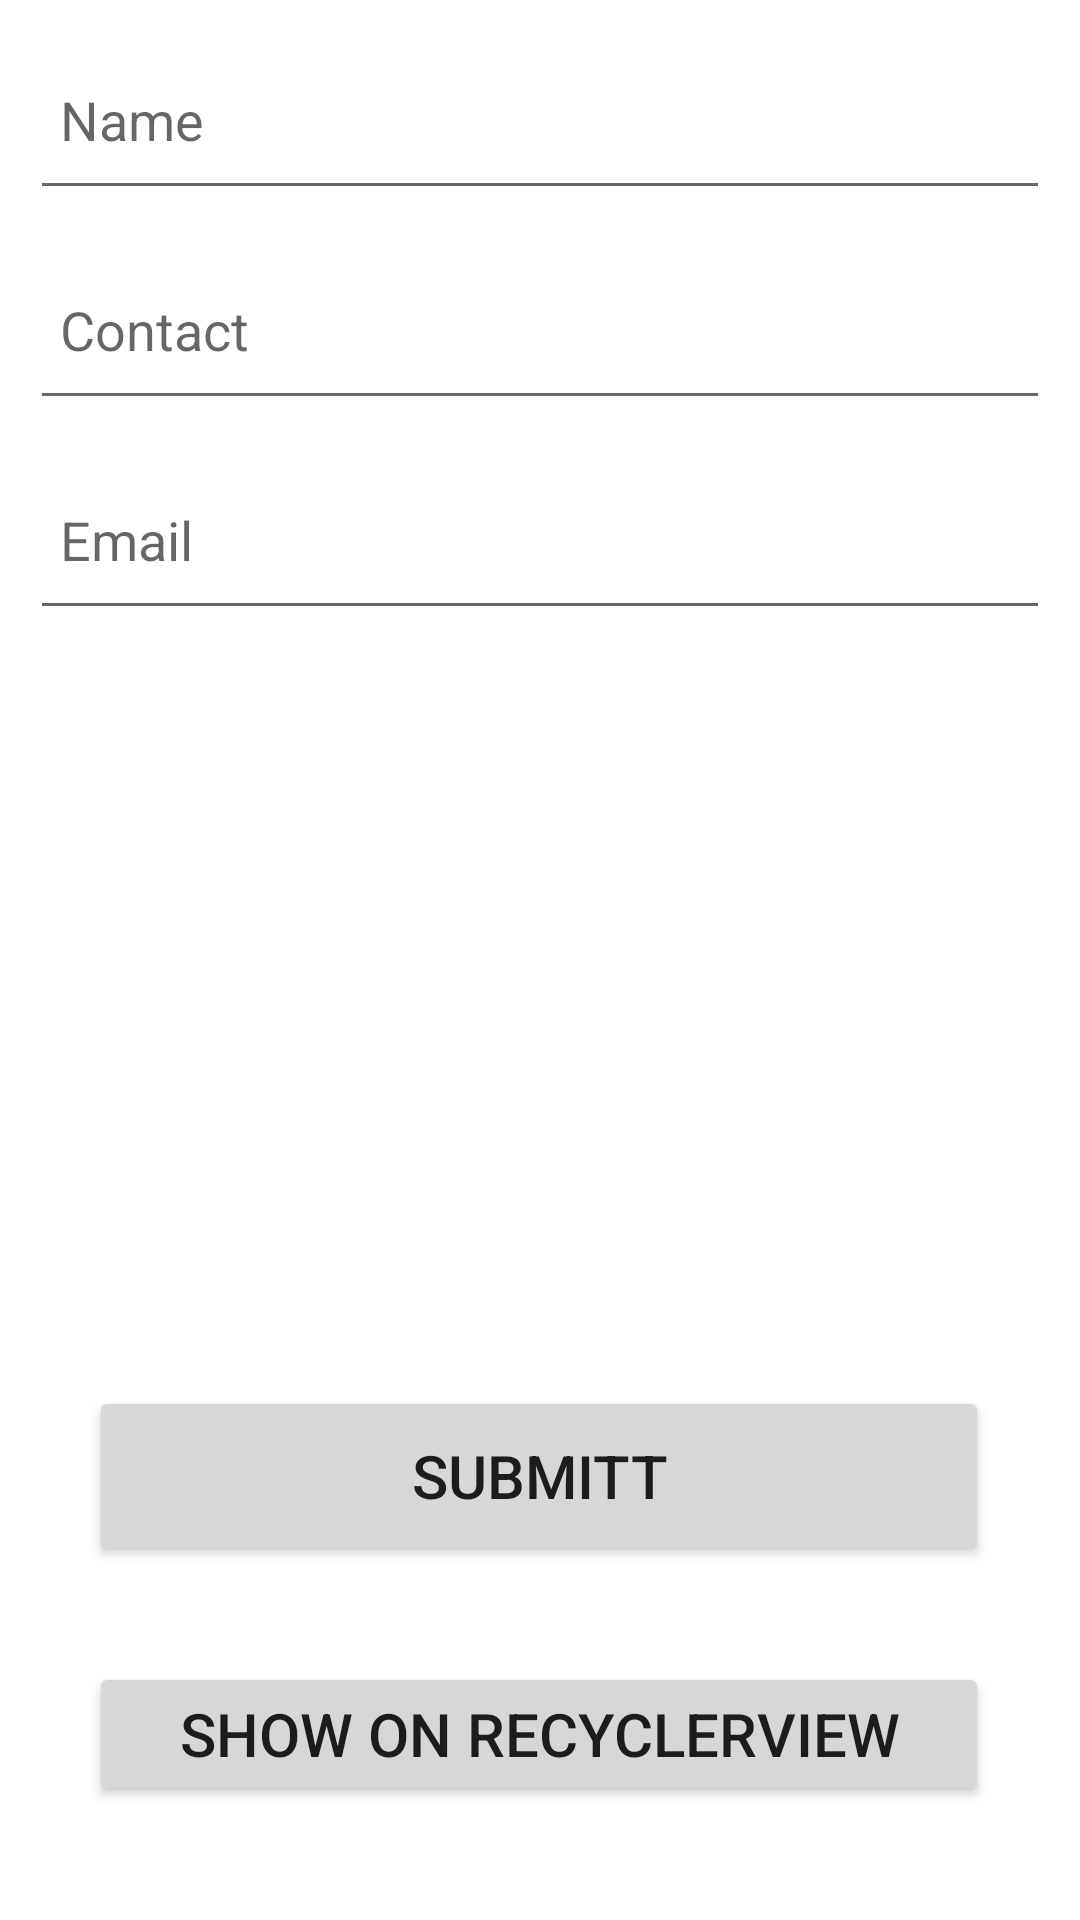

This screen was rendered from an Android layout file. Write that file and the resources it references.
<!-- AndroidManifest.xml: application theme Theme.SQLiteDatabaseWithRecyclerView -->
<!-- res/layout/activity_main.xml -->
<?xml version="1.0" encoding="utf-8"?>
<androidx.constraintlayout.widget.ConstraintLayout xmlns:android="http://schemas.android.com/apk/res/android"
    xmlns:app="http://schemas.android.com/apk/res-auto"
    xmlns:tools="http://schemas.android.com/tools"
    android:layout_width="match_parent"
    android:layout_height="match_parent"
    tools:context=".MainActivity">

    <EditText
        android:id="@+id/idEtName"
        android:layout_width="0dp"
        android:layout_height="60dp"
        android:layout_margin="10dp"
        android:layout_marginTop="4dp"
        android:ems="10"
        android:inputType="textPersonName"
        android:padding="10dp"
        android:hint="Name"
        app:layout_constraintEnd_toEndOf="parent"
        app:layout_constraintHorizontal_bias="0.473"
        app:layout_constraintStart_toStartOf="parent"
        app:layout_constraintTop_toTopOf="parent" />

    <EditText
        android:id="@+id/idEtContact"
        android:layout_width="0dp"
        android:layout_height="60dp"
        android:layout_margin="10dp"
        android:layout_marginTop="32dp"
        android:ems="10"
        android:inputType="textPersonName"
        android:padding="10dp"
        android:hint="Contact"
        app:layout_constraintEnd_toEndOf="parent"
        app:layout_constraintHorizontal_bias="0.526"
        app:layout_constraintStart_toStartOf="parent"
        app:layout_constraintTop_toBottomOf="@+id/idEtName" />

    <EditText
        android:id="@+id/idEtEmail"
        android:layout_width="0dp"
        android:layout_height="60dp"
        android:layout_margin="10dp"
        android:layout_marginTop="32dp"
        android:ems="10"
        android:inputType="textPersonName"
        android:padding="10dp"
        android:hint="Email"
        app:layout_constraintEnd_toEndOf="parent"
        app:layout_constraintHorizontal_bias="0.526"
        app:layout_constraintStart_toStartOf="parent"
        app:layout_constraintTop_toBottomOf="@+id/idEtContact" />

    <Button
        android:id="@+id/idBtnSubmitt"
        android:layout_width="300dp"
        android:layout_height="60dp"
        android:layout_marginTop="252dp"
        android:text="Submitt"
        android:textSize="20sp"
        app:layout_constraintEnd_toEndOf="parent"
        app:layout_constraintHorizontal_bias="0.495"
        app:layout_constraintStart_toStartOf="parent"
        app:layout_constraintTop_toBottomOf="@+id/idEtEmail" />

    <Button
        android:id="@+id/idBtnShowOnRV"
        android:layout_width="300dp"
        android:layout_height="wrap_content"
        android:layout_marginTop="32dp"
        android:text="Show on RecyclerView"
        android:textSize="20sp"
        app:layout_constraintEnd_toEndOf="parent"
        app:layout_constraintHorizontal_bias="0.495"
        app:layout_constraintStart_toStartOf="parent"
        app:layout_constraintTop_toBottomOf="@+id/idBtnSubmitt" />
</androidx.constraintlayout.widget.ConstraintLayout>
<!-- resources referenced by this layout -->
<resources>
  <style name="Theme.SQLiteDatabaseWithRecyclerView" parent="Theme.MaterialComponents.DayNight.DarkActionBar">
          
          <item name="colorPrimary">@color/purple_500</item>
          <item name="colorPrimaryVariant">@color/purple_700</item>
          <item name="colorOnPrimary">@color/white</item>
          
          <item name="colorSecondary">@color/teal_200</item>
          <item name="colorSecondaryVariant">@color/teal_700</item>
          <item name="colorOnSecondary">@color/black</item>
          
          <item name="android:statusBarColor" tools:targetApi="l">?attr/colorPrimaryVariant</item>
          
      </style>
  <color name="purple_500">#000000</color>
  <color name="purple_700">#000000</color>
  <color name="white">#FFFFFF</color>
  <color name="teal_200">#000000</color>
  <color name="teal_700">#000000</color>
  <color name="black">#000000</color>
</resources>
